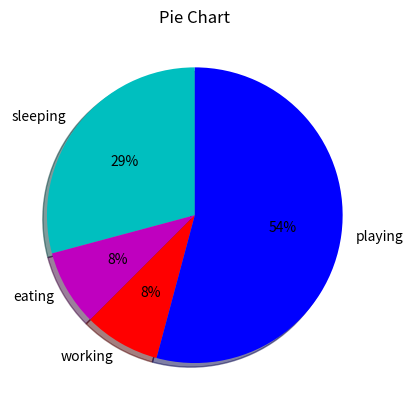

The script that saved this image:
import matplotlib.pyplot as plt
slices = [7, 2, 2, 13]   # sizes of each slice of the pie (in percentage)
# 7+2+2=13=24
# 7/24= 29.16%
# 2/24= 8.33%
activities = ['sleeping', 'eating', 'working', 'playing']
cols = ['c', 'm', 'r', 'b']

plt.pie(slices, labels=activities, colors=cols, startangle=90, shadow=True, autopct='%.0f%%')

plt.title('Pie Chart')
plt.show()